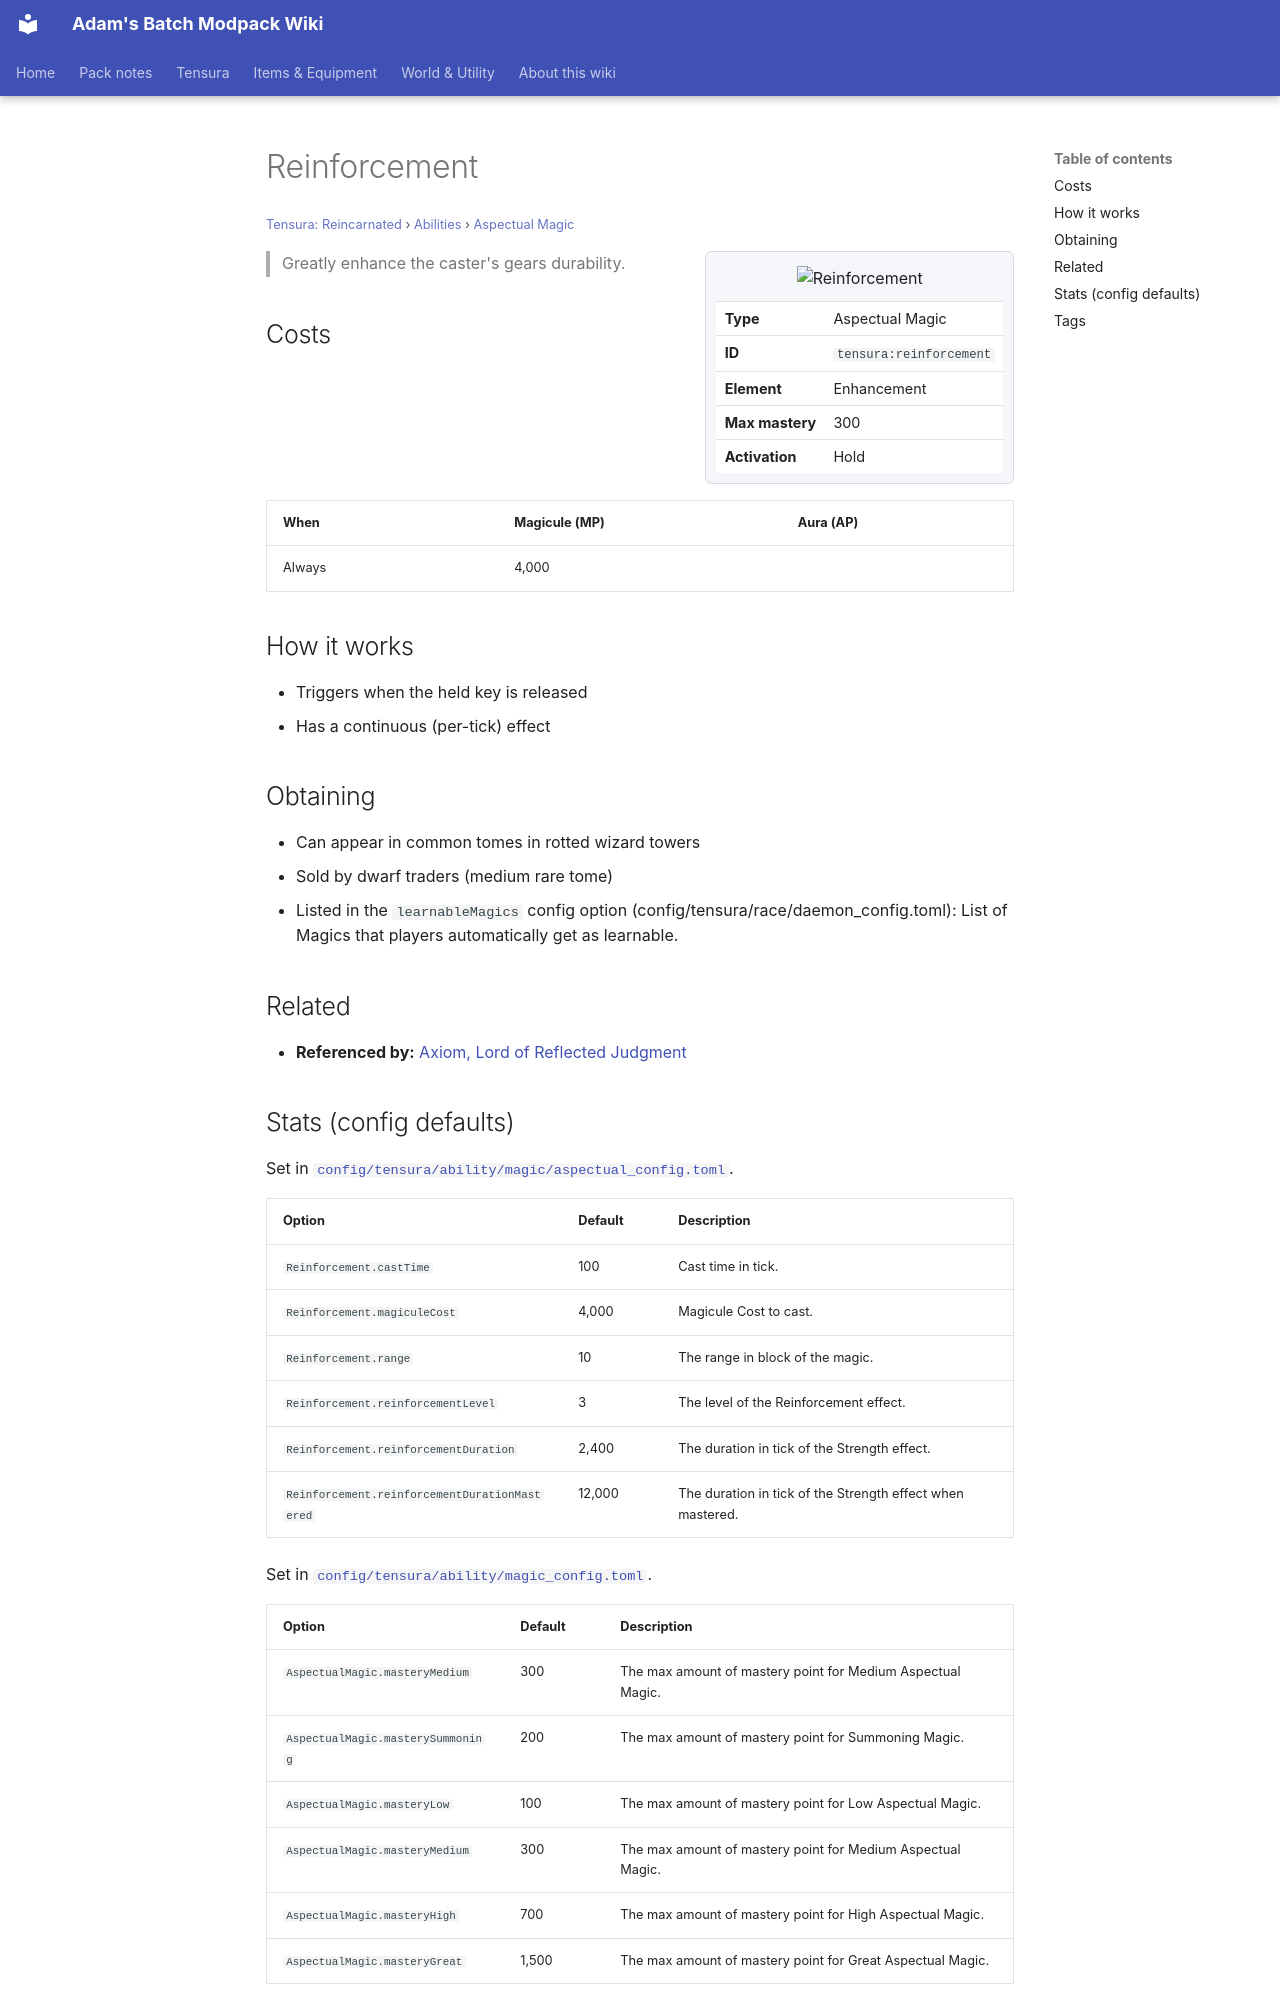

repository: Proteus-Nell/Adams-Batch-MC-Modpack-Wiki · page: tensura-reincarnated/abilities/aspectual-magic/reinforcement/index.html · generator: mkdocs

# Reinforcement

<small>[Tensura: Reincarnated](../../index.md) &rsaquo; [Abilities](../index.md) &rsaquo; [Aspectual Magic](index.md)</small>

<div class="infobox" markdown>

![Reinforcement](../../../assets/icons/tensura/skill/reinforcement.png)

| | |
|---|---|
| **Type** | Aspectual Magic |
| **ID** | `tensura:reinforcement` |
| **Element** | Enhancement |
| **Max mastery** | 300 |
| **Activation** | Hold |

</div>

> Greatly enhance the caster's gears durability.

## Costs

| When | Magicule (MP) | Aura (AP) |
|---|---|---|
| Always | 4,000 |  |

## How it works

- Triggers when the held key is released
- Has a continuous (per-tick) effect

## Obtaining

- Can appear in common tomes in rotted wizard towers
- Sold by dwarf traders (medium rare tome)
- Listed in the `learnableMagics` config option (config/tensura/race/daemon_config.toml): List of Magics that players automatically get as learnable.

## Related

- **Referenced by:** [Axiom, Lord of Reflected Judgment](../../../tensura-more-skills/abilities/ultimate-skills/axiom-lord-of-reflected-judgment.md)
